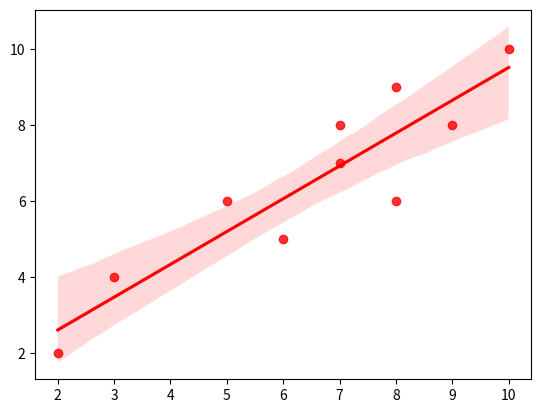

Recreate this plot in Python.
import matplotlib.pyplot as plt
import numpy as np
import seaborn as sns

x = [5,8,7,10,6,7,9,3,8,2]
y = [6,9,8,10,5,7,8,4,6,2]

sum_X = sum(x)
sum_Y = sum(y)
mult_XY = sum([x[i]*y[i] for i in range(len(x))])
x2 = sum([x[i]**2 for i in range(len(x))])
y2 = sum([y[i]**2 for i in range(len(y))])


coeficiente = (len(x)*mult_XY - sum_X*sum_Y) / (len(x)*x2 - sum_X**2)   
linear = (sum_Y - coeficiente*sum_X) / len(x)

#plt.scatter(x, y)
#plt.plot([min(x), max(x)], [coeficiente*min(x) + linear, coeficiente*max(x) + linear], color='red')

sns.regplot(x=x, y=y, color='red',scatter=True )
plt.show()

print("somatória de x:", sum_X)
print("somatória de y:",sum_Y)
print("Multiplicacao  entre x e y:",mult_XY)
print("X elevado ao quadrado:", x2) 
print("Y elevado ao quadrado:", y2)
print("coficiente linear:", linear)
print("coeficiente angular:", coeficiente)